5-way image classification set "data" from GitHub (dotnet-architecture/eShopOnContainersAI); label vocabulary: bracelet, earrings, frisbee, parasol, thermometer.

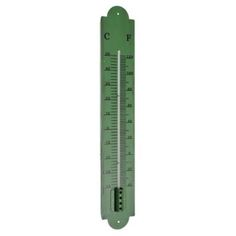
Label: thermometer

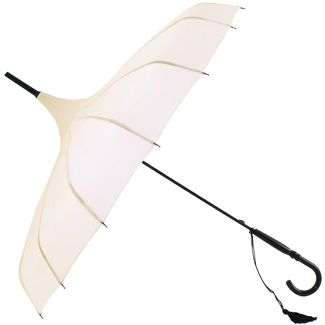
Label: parasol

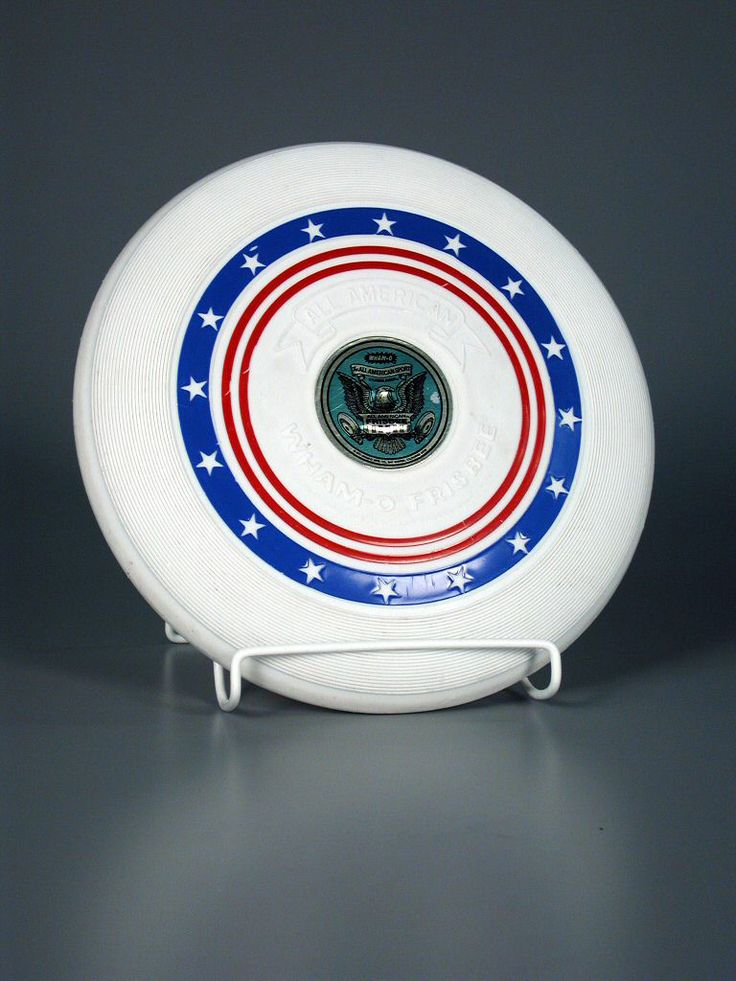
Label: frisbee

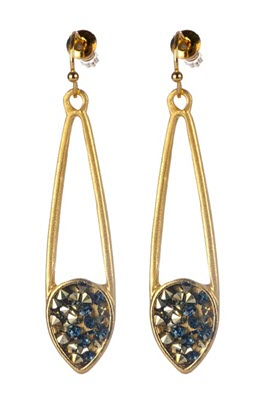
Label: earrings

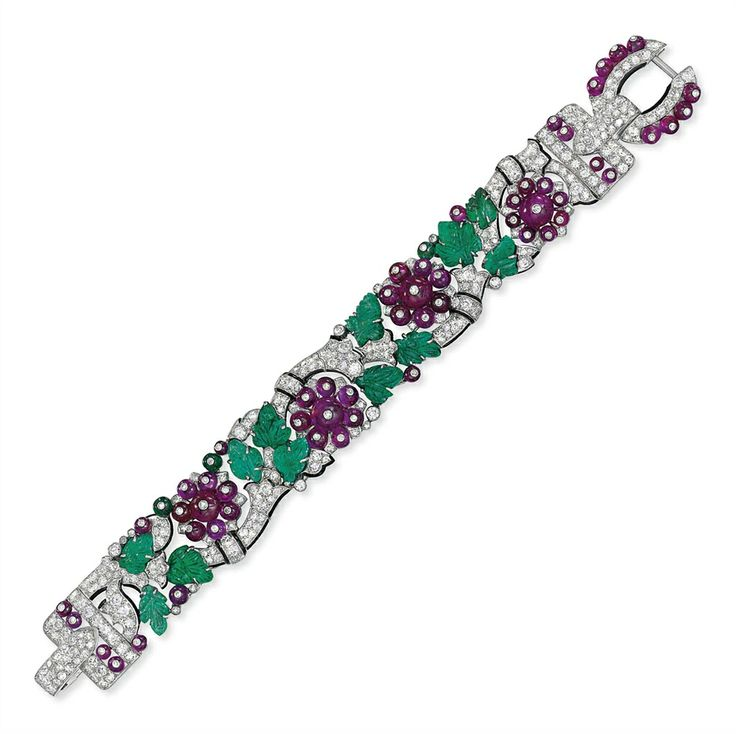
Label: bracelet

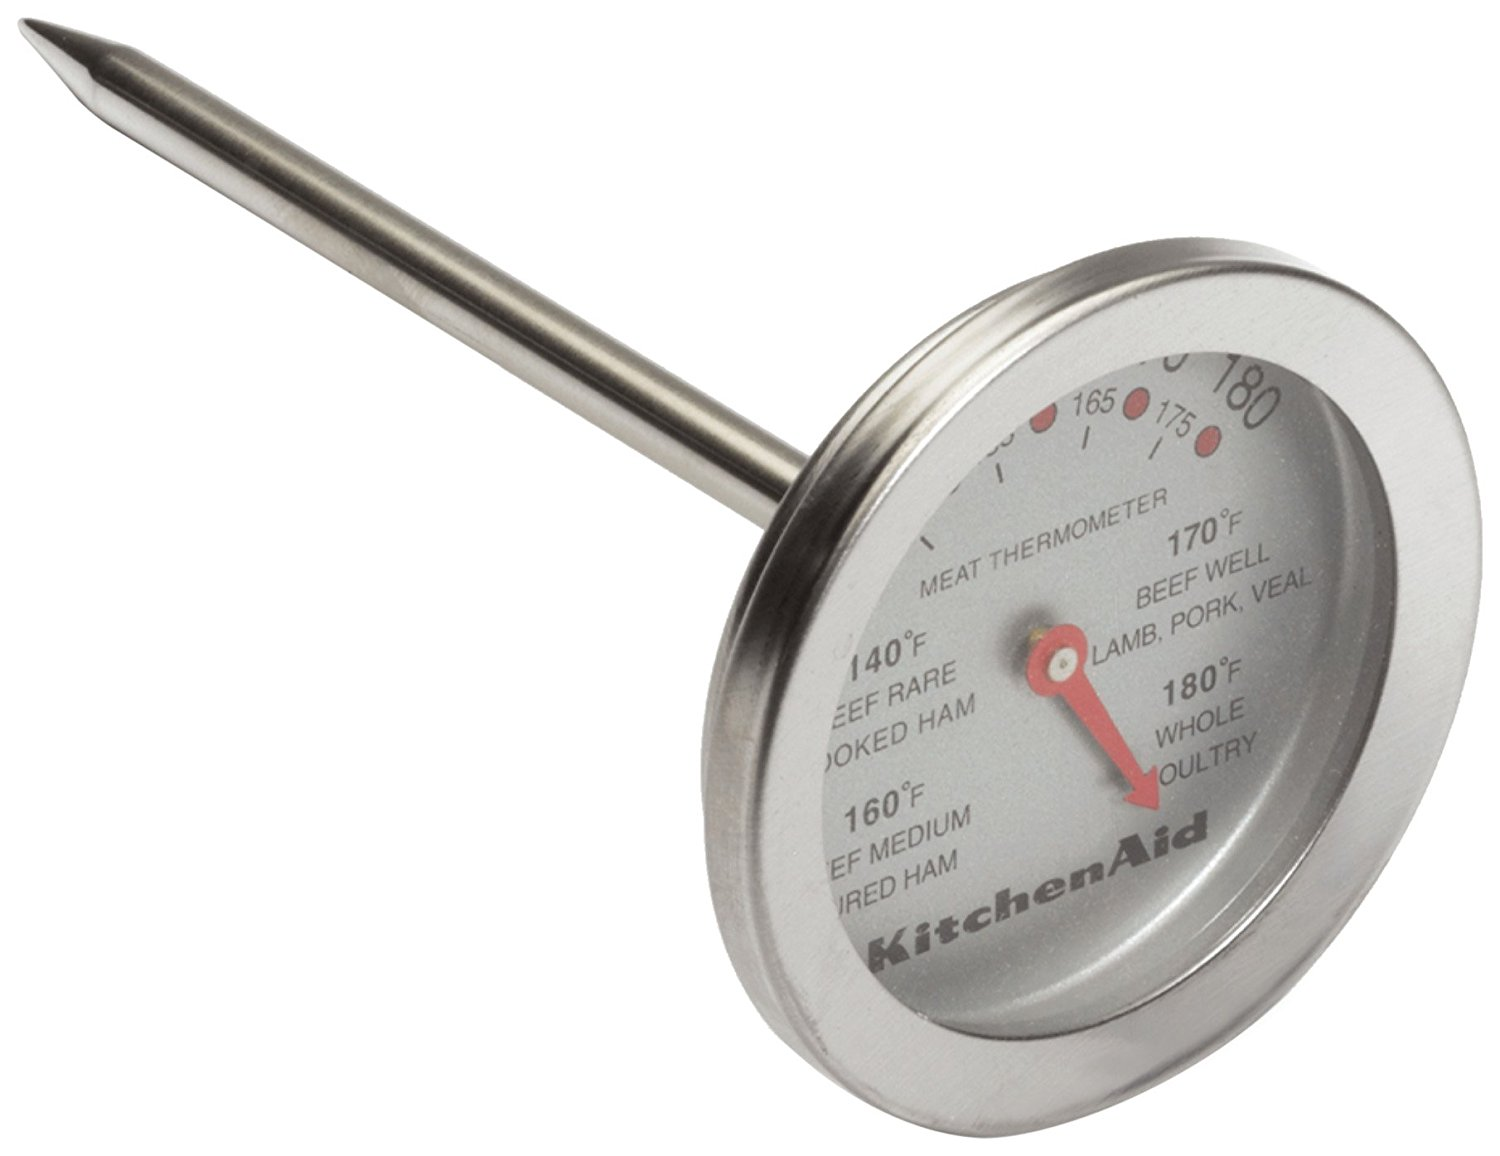
Label: thermometer
